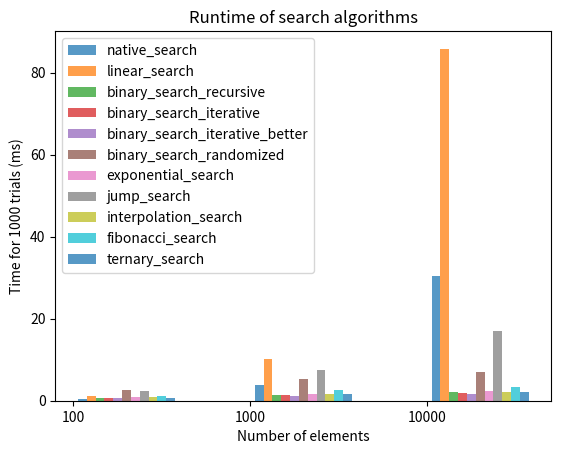

This figure's Python source:
# Analysis of Algorithms (CSCI 323)
# Summer 2024
# Assignment 1 - Empirical Analysis of Search Algorithms
# [redacted]

# Acknowledgements:
# I worked with class
# I used the following sites


from random import randint
from time import time
import pandas as pd
import math
import matplotlib.pyplot as plt


# [1] Define a function random_list(size) that  returns a list of size random numbers.
def random_list(size):
    numbers = [0] * size
    numbers[0] = randint(1, 100)
    for i in range(1, size):
        numbers[i] = numbers[i - 1] + randint(1, 100)
    return numbers


# [2] Define a function native_search(list, key) that wraps the built-in index function
def native_search(arr, key):
    return arr.index(key)


def linear_search(arr, key):
    for i in range(len(arr)):
        if arr[i] == key:
            return i
    return -1


def binary_search_rec(arr, key, low, high):
    while low <= high:
        mid = low + (high - low) // 2
        if arr[mid] == key:
            return mid
        elif arr[mid] < key:
            low = mid + 1
        else:
            high = mid - 1
    return -1


def binary_search_recursive(arr, key):
    return binary_search_rec(arr, key, 0, len(arr) - 1)


def binary_search_iterative_better(arr, key):
    l = 0
    r = len(arr) - 1
    while r - l > 1:
        m = l + (r - l) // 2
        if arr[m] <= key:
            l = m
        else:
            r = m
    if arr[l] == key:
        return l
    if arr[r] == key:
        return r
    return -1


def binary_search_iterative(arr, key):
    l, r = 0, len(arr) - 1
    while l <= r:
        m = int((l + r) / 2)
        if arr[m] == key:
            return m
        if arr[m] < key:
            l = m + 1
        else:
            r = m - 1
    return -1


def binary_search_randomized_rec(arr, key, l, r):
    if r >= l:
        mid = randint(l, r)
        if arr[mid] == key:
            return mid
        if arr[mid] > key:
            return binary_search_randomized_rec(arr, key, l, mid - 1)
        return binary_search_randomized_rec(arr, key, mid + 1, r)
    return -1


def binary_search_randomized(arr, key):
    return binary_search_randomized_rec(arr, key, 0, len(arr) - 1)


def exponential_search(arr, key):
    n = len(arr)
    if arr[0] == key:
        return 0
    i = 1
    while i < n and arr[i] <= key:
        i = i * 2
    return binary_search_rec(arr, key, i // 2, min(i, n - 1))


def jump_search(arr, key):
    n = len(arr)
    step = math.sqrt(n)
    prev = 0
    while arr[int(min(step, n) - 1)] < key:
        prev = step
        step += math.sqrt(n)
        if prev >= n:
            return -1
    while arr[int(prev)] < key:
        prev += 1
        if prev == min(step, n):
            return -1
    if arr[int(prev)] == key:
        return int(prev)
    return -1


def interpolation_search_rec(arr, key, lo, hi):
    if arr[lo] == arr[hi]:
        if key == arr[lo]:
            return lo
        else:
            return -1
    if lo <= hi and arr[lo] <= key <= arr[hi]:
        pos = int(lo + ((hi - lo) / float(arr[hi] - arr[lo])) * float((key - arr[lo])))
        if arr[pos] == key:
            return pos
        elif arr[pos] < key:
            return interpolation_search_rec(arr, key, pos + 1, hi)
        else:
            return interpolation_search_rec(arr, key, lo, pos - 1)
    return -1


def interpolation_search(arr, key):
    return interpolation_search_rec(arr, key, 0, len(arr) - 1)


def fibonacci_search(arr, key):
    n = len(arr)
    fibMMm2 = 0
    fibMMm1 = 1
    fibM = fibMMm2 + fibMMm1
    while fibM < n:
        fibMMm2 = fibMMm1
        fibMMm1 = fibM
        fibM = fibMMm2 + fibMMm1
    offset = -1
    while fibM > 1:
        i = min(offset + fibMMm2, n - 1)
        if arr[i] < key:
            fibM = fibMMm1
            fibMMm1 = fibMMm2
            fibMMm2 = fibM - fibMMm1
            offset = i
        elif arr[i] > key:
            fibM = fibMMm2
            fibMMm1 = fibMMm1 - fibMMm2
            fibMMm2 = fibM - fibMMm1
        else:
            return i
    if fibMMm1 and arr[n - 1] == key:
        return n - 1
    return -1


def ternary_search_rec(arr, key, l, r):
    if r >= l:
        mid1 = l + (r - l) // 3
        mid2 = r - (r - l) // 3
        if arr[mid1] == key:
            return mid1
        if arr[mid2] == key:
            return mid2
        if key < arr[mid1]:
            return ternary_search_rec(arr, key, l, mid1 - 1)
        elif key > arr[mid2]:
            return ternary_search_rec(arr, key, mid2 + 1, r)
        else:
            return ternary_search_rec(arr, key, mid1 + 1, mid2 - 1)
    return -1


def ternary_search(arr, key):
    return ternary_search_rec(arr, key, 0, len(arr) - 1)


def run_searches(searches, sizes, trials):
    dict_searches = {}
    for search in searches:
        dict_searches[search.__name__] = {}
    for size in sizes:
        for search in searches:
            dict_searches[search.__name__][size] = 0
        for trial in range(1, trials + 1):
            arr = random_list(size)
            idx = randint(0, size - 1)
            key = arr[idx]
            for search in searches:
                start_time = time()
                idx_found = search(arr, key)
                end_time = time()
                if idx_found != idx:
                    print(search.__name__, "wrong index found", arr, idx, idx_found)
                net_time = end_time - start_time
                dict_searches[search.__name__][size] += 1000 * net_time
    return dict_searches


def print_times(dict_searches):
    pd.set_option("display.max_rows", 500)
    pd.set_option("display.max_columns", 500)
    pd.set_option("display.width", 1000)
    df = pd.DataFrame.from_dict(dict_searches).T
    print(df)


# def plot_times(dict_searches, sizes, trials, searches, file_name):
#     search_num = 0
#     plt.xticks([j for j in range(len(sizes))], [str(size) for size in sizes])
#     for search in searches:
#         search_num += 1
#         d = dict_searches[search.__name__]
#         x_axis = [j + 0.05 * search_num for j in range(len(sizes))]
#         y_axis = [d[i] for i in sizes]
#         plt.bar(x_axis, y_axis, width=0.05, alpha=0.75, label=search.__name__)
#     plt.legend()
#     plt.title("Runtime of search algorithms")
#     plt.xlabel("Number of elements")
#     plt.ylabel(f"Time for {trials} trials (ms)")
#     plt.savefig(file_name)
#     plt.show()
#
#
# def main():
#     searches = [native_search, linear_search, binary_search_recursive, binary_search_iterative,
#                 binary_search_iterative_better, binary_search_randomized, exponential_search, jump_search,
#                 interpolation_search, fibonacci_search, ternary_search]
#     size = [100, 1000, 10000]
#     trials = 1000
#     dict_searches = run_searches(searches, size, trials)
#     print_times(dict_searches)
#     plot_times(dict_searches, size, trials, searches, file_name="Assignment1.png")
#
#
# if __name__ == '__main__':
#     main()

def plot_times(desc, dict_algs, sizes, trials, algs, file_name):
    alg_num = 0
    plt.xticks([j for j in range(len(sizes))], [str(size) for size in sizes])
    for alg in algs:
        alg_num += 1
        d = dict_algs[alg.__name__]
        x_axis = [j + 0.05 * alg_num for j in range(len(sizes))]
        y_axis = [d[i] for i in sizes]
        plt.bar(x_axis, y_axis, width=0.05, alpha=0.75, label=alg.__name__)
    plt.legend()
    plt.title(f"Runtime of {desc} algorithms")
    plt.xlabel("Number of elements")
    plt.ylabel(f"Time for {trials} trials (ms)")
    plt.savefig(file_name)
    plt.show()


def main():
    searches = [native_search, linear_search, binary_search_recursive, binary_search_iterative,
                binary_search_iterative_better, binary_search_randomized, exponential_search, jump_search,
                interpolation_search, fibonacci_search, ternary_search]
    size = [100, 1000, 10000]
    trials = 1000
    dict_searches = run_searches(searches, size, trials)
    print_times(dict_searches)
    plot_times("search", dict_searches, size, trials, searches, file_name="Assignment1.png")


if __name__ == '__main__':
    main()
